Run: headless pygame with SDL's dummy video driver; simulated clock (each Clock.tick advances the game by its frame time, no real sleeping); random seed 0; keys injected as events and as key.get_pressed() state; no mouse input.
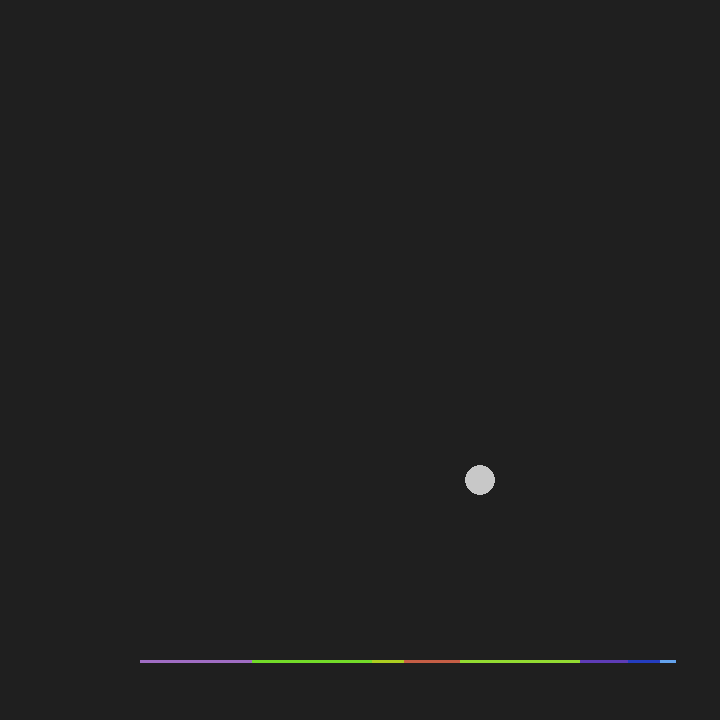
Frame 1 of 4 · flips 1–60 · no input
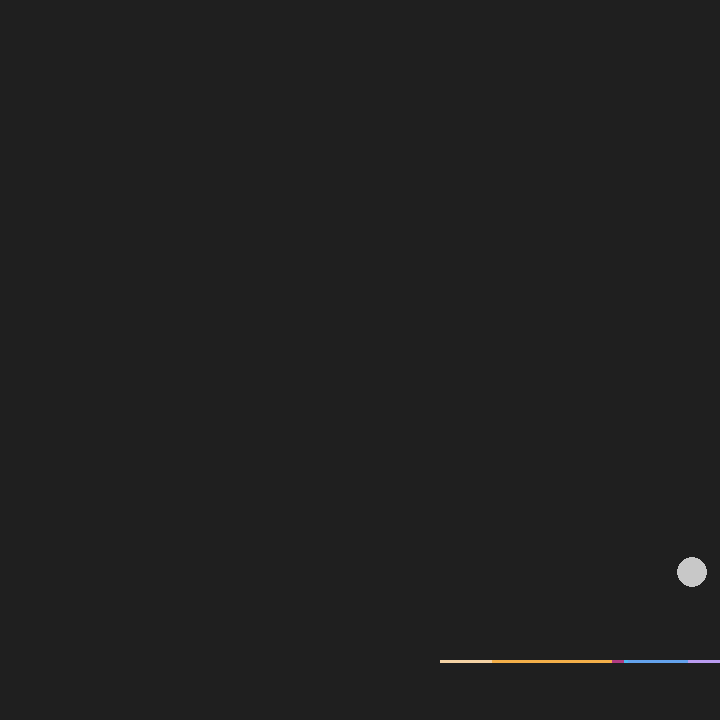
Frame 2 of 4 · flips 61–180 · tapped SPACE, RETURN · held RIGHT (→), D
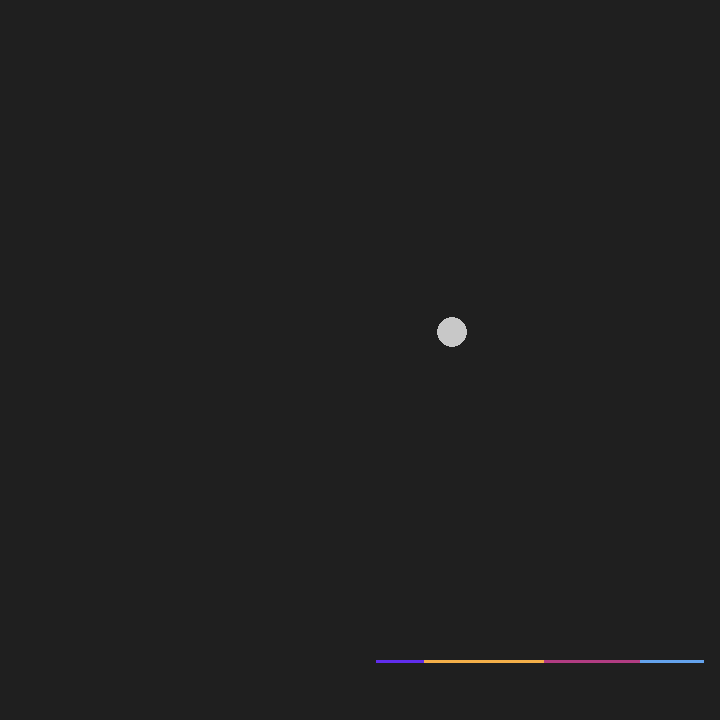
Frame 3 of 4 · flips 181–300 · held DOWN (↓), S
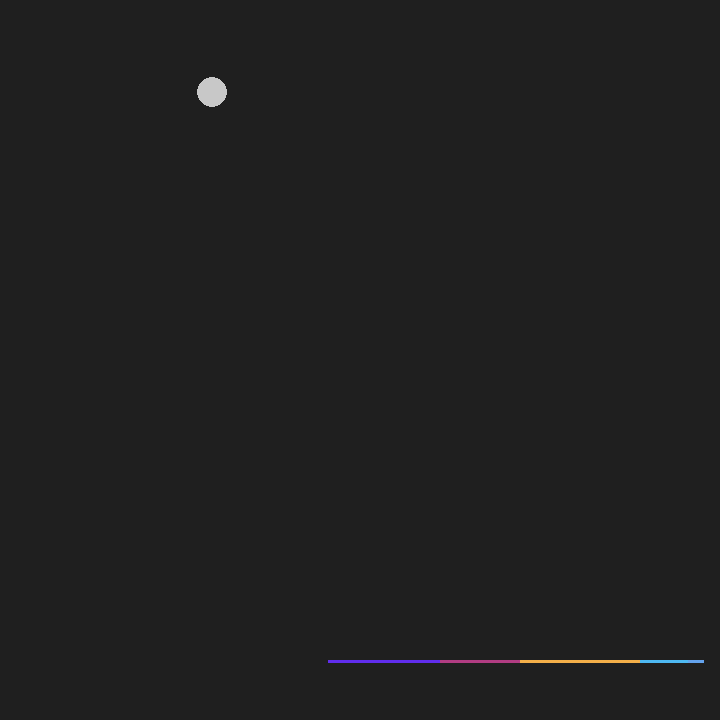
Frame 4 of 4 · flips 301–420 · held LEFT (←), A, UP (↑), W

The pygame program that drew these frames:

from time import time
import pygame
import sys
import random
from enum import Enum
from operator import itemgetter
from time import sleep

# variaveis do algoritmo genetico
population = []
number_population = 100
size_dna = 600
choices = [
    "NOP",
    pygame.K_LEFT,
    pygame.K_RIGHT,
]
mutation_rate = 0.02

# setup geral
pygame.init()  # inicia todos os módulos pygame, necessário
clock = pygame.time.Clock()

# criando a imagem principal
screen_width = 720
screen_height = 720
screen = pygame.display.set_mode((screen_width, screen_height))
pygame.display.set_caption('pong')

# retangulos do jogo
ball = pygame.Rect(screen_width/2 - 15, screen_height/2 - 15, 30, 30)
player = []

# pos 0 = player; pos 1 = vivo/morto
for x in range(number_population):
    player.append([pygame.Rect(screen_width/2 - 60, screen_height - 60, 120, 3), True])

# variaveis de velocidade
ball_speed_x = 2
ball_speed_y = 2
player_speed = [0] * number_population

# cores
bg_color = pygame.Color('grey12')
player_colors = [
    (random.randint(30, 255), random.randint(30, 255), random.randint(30, 255) ) 
    for x in range(number_population)
    ]
light_grey = (200, 200, 200)
white = (255,255,255)

# variavel de pontuação
score = [0] * number_population

def generate_dna():
    global size_dna, choices

    dna = []
    for x in range(size_dna):
        dna.append(random.choice(choices))
    
    return dna

def generate_population():
    global population, number_population

    for x in range(number_population):
        dna = generate_dna()
        population.append(dna)

def mutation(dna, method='bit_mutation'):
    global size_dna, population, choices, mutation_rate
    # função que muta um individuo da população
    # recebe o indice do individuo
    if method == 'bit_mutation':
        for x in range(size_dna):
            if random.uniform(0, 1) <= 0.1:
                new_gene = dna[x]
                while new_gene == dna[x]:
                    new_gene = random.choice(choices)
                dna[x] = new_gene
    return dna

def crossover():
    global number_population, mutation_rate
    visited = {}
    new_population = []
    for x in range(number_population):
        father, mother = roulette_selection()   
        position = random.randint(0, number_population)
        chance_of_sex = random.uniform(0, 1)
        if not visited.get(position) and chance_of_sex < 0.5:
            visited[position] = True
            if random.randint(0, 100) > 50:
                child = father[0:position] + mother[position:]        
                if random.randint(0, 100) <= mutation_rate:
                    child = mutation(child)
                new_population.append(child)
            else:
                child = mother[0:position] + father[position:]
                if random.randint(0, 100) < mutation_rate:
                    child = mutation(child)
                new_population.append(child)
        else:
            new_population.append(generate_dna())
    return new_population

def roulette_selection():
    # Acho que o metodo da roleta está funcionando
    # Precisa validar
    # p(i) = fi / soma dos fitness
    # p(i) = probabilidade do individuo ser selecionado
    # fi = fitness do individuo
    global score, population, number_population
    
    maxfit = sum(score, 0)
    if maxfit == 0:
        maxfit = 1
    
    probabilities = []
    father, mother = [], []
    ignored_index = -1
    for x in range(number_population):
        probabilities.append([score[x]/maxfit, x])
    
    probabilities = sorted(probabilities, key=itemgetter(0), reverse=True)
    pick = random.uniform(0, 1)
    
    for x in range(number_population - 1):
        if pick >= 1 - probabilities[x][0]:
            mother = population[probabilities[x][1]]
            break
    
    if mother == []:
        aux = random.randint(0, number_population -1)
        mother = population[aux]

    probabilities.remove(probabilities[x])
    pick = random.uniform(0, 1)

    for x in range(number_population - 1):
        if pick >= 1 - probabilities[x][0]:
            father = population[probabilities[x][1]]
            break
    
    if father == []:
        aux = random.randint(0, number_population -1)
        father = population[aux]
    
    return [father, mother]
    
    # https://www.cin.ufpe.br/~rso/ag-tbl.pdf slide 20
    # https://github.com/FredericoBender/Algoritmo-Genetico-Problema-da-Mochila/blob/823e50d523e25f5175a581a533dfde0429d609f3/genetic2020.py#L11
    # tentei copiar o rolê mas quebra a aplicação

    # http://www2.peq.coppe.ufrj.br/Pessoal/Professores/Arge/COQ897/Naturais/aulas_piloto/aula4.pdf

    population[int(random.uniform(0, 1))]

def ball_animation():
    global ball_speed_x, ball_speed_y, score

    ball.x += ball_speed_x
    ball.y += ball_speed_y

    if ball.top <= 0:
        ball_speed_y *= -1
    if ball.bottom >= screen_height or ball.bottom >= 680: #evitar bug da bola atravessando o paddle
        return True
    if ball.left <= 0 or ball.right >= screen_width:
        ball_speed_x *= -1

    is_colliding = False

    for x in range(len(player)):
        if ball.colliderect(player[x][0]) and player[x][1]:
            is_colliding = True
            break
    if is_colliding:
        ball_speed_y *= -1
        i = 0
        number_player = len(player) 
        while i < number_player:
            if ball.colliderect(player[i][0]) and player[i][1]:
                score[i] += 1
            else:
                player[i][1] = False
            i += 1
    return False

def player_animation():
    global player
    for x in range(len(player)):
        # se o jogador estiver vivo computa a animação
        if(player[x][1]):
            player[x][0].x += player_speed[x]
            # jogador não pode ir além do que está na tela
            if player[x][0].left <=0:
                player[x][0].left = 0
            if player[x][0].right >= screen_width:
                player[x][0].right = screen_width

def boruto_next_generations(gen):
    global ball_speed_x, ball_speed_y, number_population, player, population, score, player_speed
    ball.center = (screen_width/2, screen_height/2)
    if ball_speed_x < 0:
        ball_speed_y *= -1
    print('Best fitness of gen', gen, ' is: ', max(score))
    print('Sum of all fitness of gen ', gen, ' is: ', sum(score))

    population = crossover()
    player = []
    score = [0] * number_population
    player_speed = [0] * number_population
    for x in range(number_population):
        player.append([pygame.Rect(screen_width/2 - 60, screen_height - 60, 120, 3), True])
    
    for x in range(number_population):
        player[x][0].center = (screen_width/2, screen_height - 55)
    pygame.display.flip()

event = ["NOP"] * number_population

generate_population()

gen = 1

while True:
    for gene in range(size_dna):
        for x in range(len(player)):
            event[x] = population[x][gene]

        for x in range(len(event)):
            # NOP - não faz nada
            if event[x] == choices[0]:
                player_speed[x] = 0
            if event[x] == choices[1]:
                player_speed[x] = -16
            if event[x] == choices[2]:
                player_speed[x] = 16

        game_over = ball_animation()
        if game_over:
            break
        player_animation()
        # aparencia dos objetos
        screen.fill(bg_color)
        for x in range(len(player)):
            if player[x][1]:
                pygame.draw.rect(screen, player_colors[x], player[x][0])
        pygame.draw.ellipse(screen, light_grey, ball)
        
        # atualizando a tela
        pygame.display.flip()
        clock.tick(360)  # limita o loop a rodar 60 vezes por segundo

    if game_over:
        boruto_next_generations(gen)
        gen +=1
    naoapagaressamerda = pygame.event.get()
